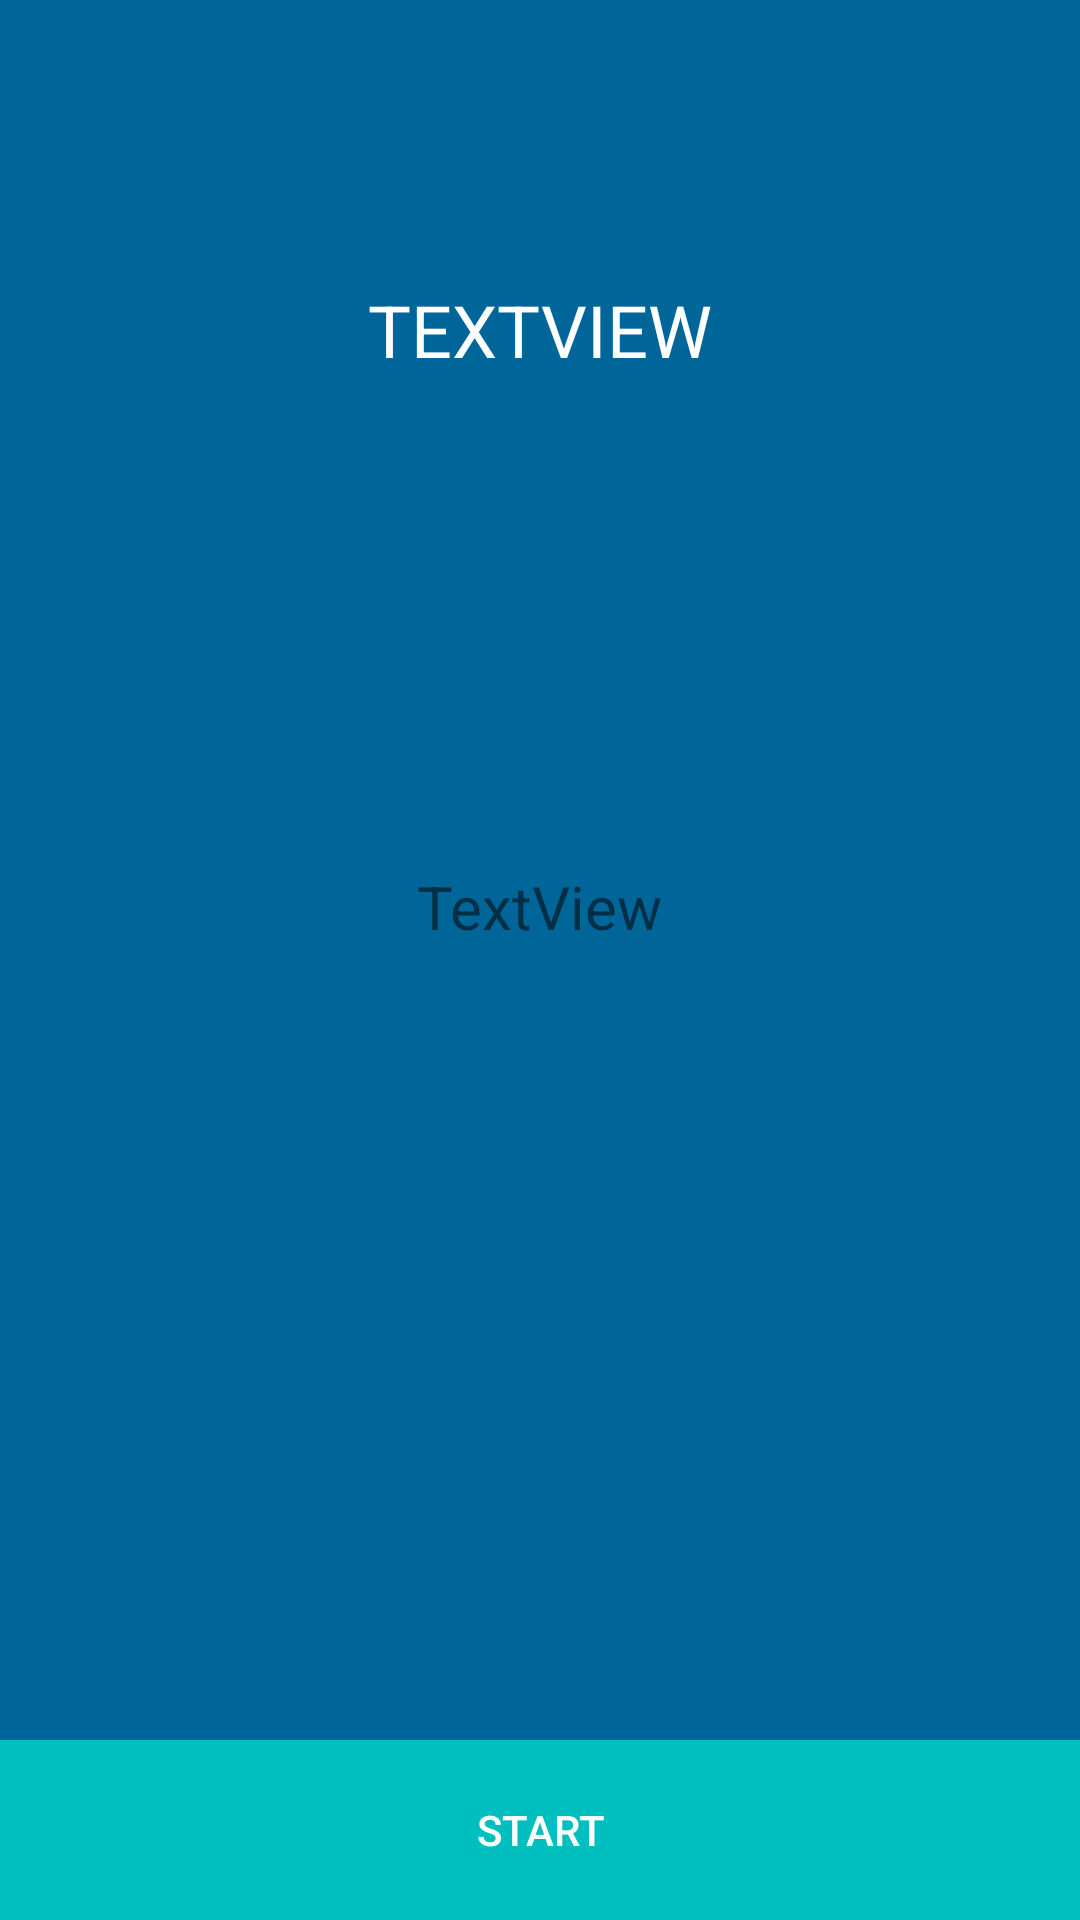

Layout XML and referenced resources for this Android screen:
<!-- AndroidManifest.xml: application theme AppTheme -->
<!-- res/layout/hacker_mode_inst.xml -->
<?xml version="1.0" encoding="utf-8"?>
<androidx.constraintlayout.widget.ConstraintLayout xmlns:android="http://schemas.android.com/apk/res/android"
    xmlns:app="http://schemas.android.com/apk/res-auto"
    xmlns:tools="http://schemas.android.com/tools"
    android:layout_width="match_parent"
    android:layout_height="match_parent"
    android:background="#006699">

    <TextView
        android:id="@+id/instruction"
        android:layout_width="wrap_content"
        android:layout_height="wrap_content"
        android:text="TextView"
        android:textSize="20sp"
        app:layout_constraintBottom_toBottomOf="parent"
        app:layout_constraintEnd_toEndOf="parent"
        app:layout_constraintStart_toStartOf="parent"
        app:layout_constraintTop_toTopOf="parent"
        app:layout_constraintVertical_bias="0.471"
        tools:textColor="#fff" />

    <TextView
        android:id="@+id/welcomeH"
        android:layout_width="wrap_content"
        android:layout_height="wrap_content"
        android:text="TextView"
        android:textAllCaps="true"
        android:textColor="#FFFFFF"
        android:textSize="24sp"
        app:layout_constraintBottom_toBottomOf="parent"
        app:layout_constraintEnd_toEndOf="parent"
        app:layout_constraintStart_toStartOf="parent"
        app:layout_constraintTop_toTopOf="parent"
        app:layout_constraintVertical_bias="0.154" />

    <Button
        android:id="@+id/buttonStart"
        android:layout_width="match_parent"
        android:layout_height="60dp"
        android:background="#02BFBF"
        android:text="Start"
        android:textColor="#FFFFFF"
        app:layout_constraintBottom_toBottomOf="parent"
        app:layout_constraintEnd_toEndOf="parent" />
</androidx.constraintlayout.widget.ConstraintLayout>
<!-- resources referenced by this layout -->
<resources>
  <style name="AppTheme" parent="Theme.AppCompat.Light.DarkActionBar">
          
          <item name="colorPrimary">#005379</item>
          <item name="colorPrimaryDark">#003E5A</item>
          <item name="colorAccent">@color/colorAccent</item>
      </style>
  <!-- not gathered from this repository: default colours our renderer supplied (Android Studio template values) -->
  <color name="colorAccent">#FF03DAC5</color>
</resources>
